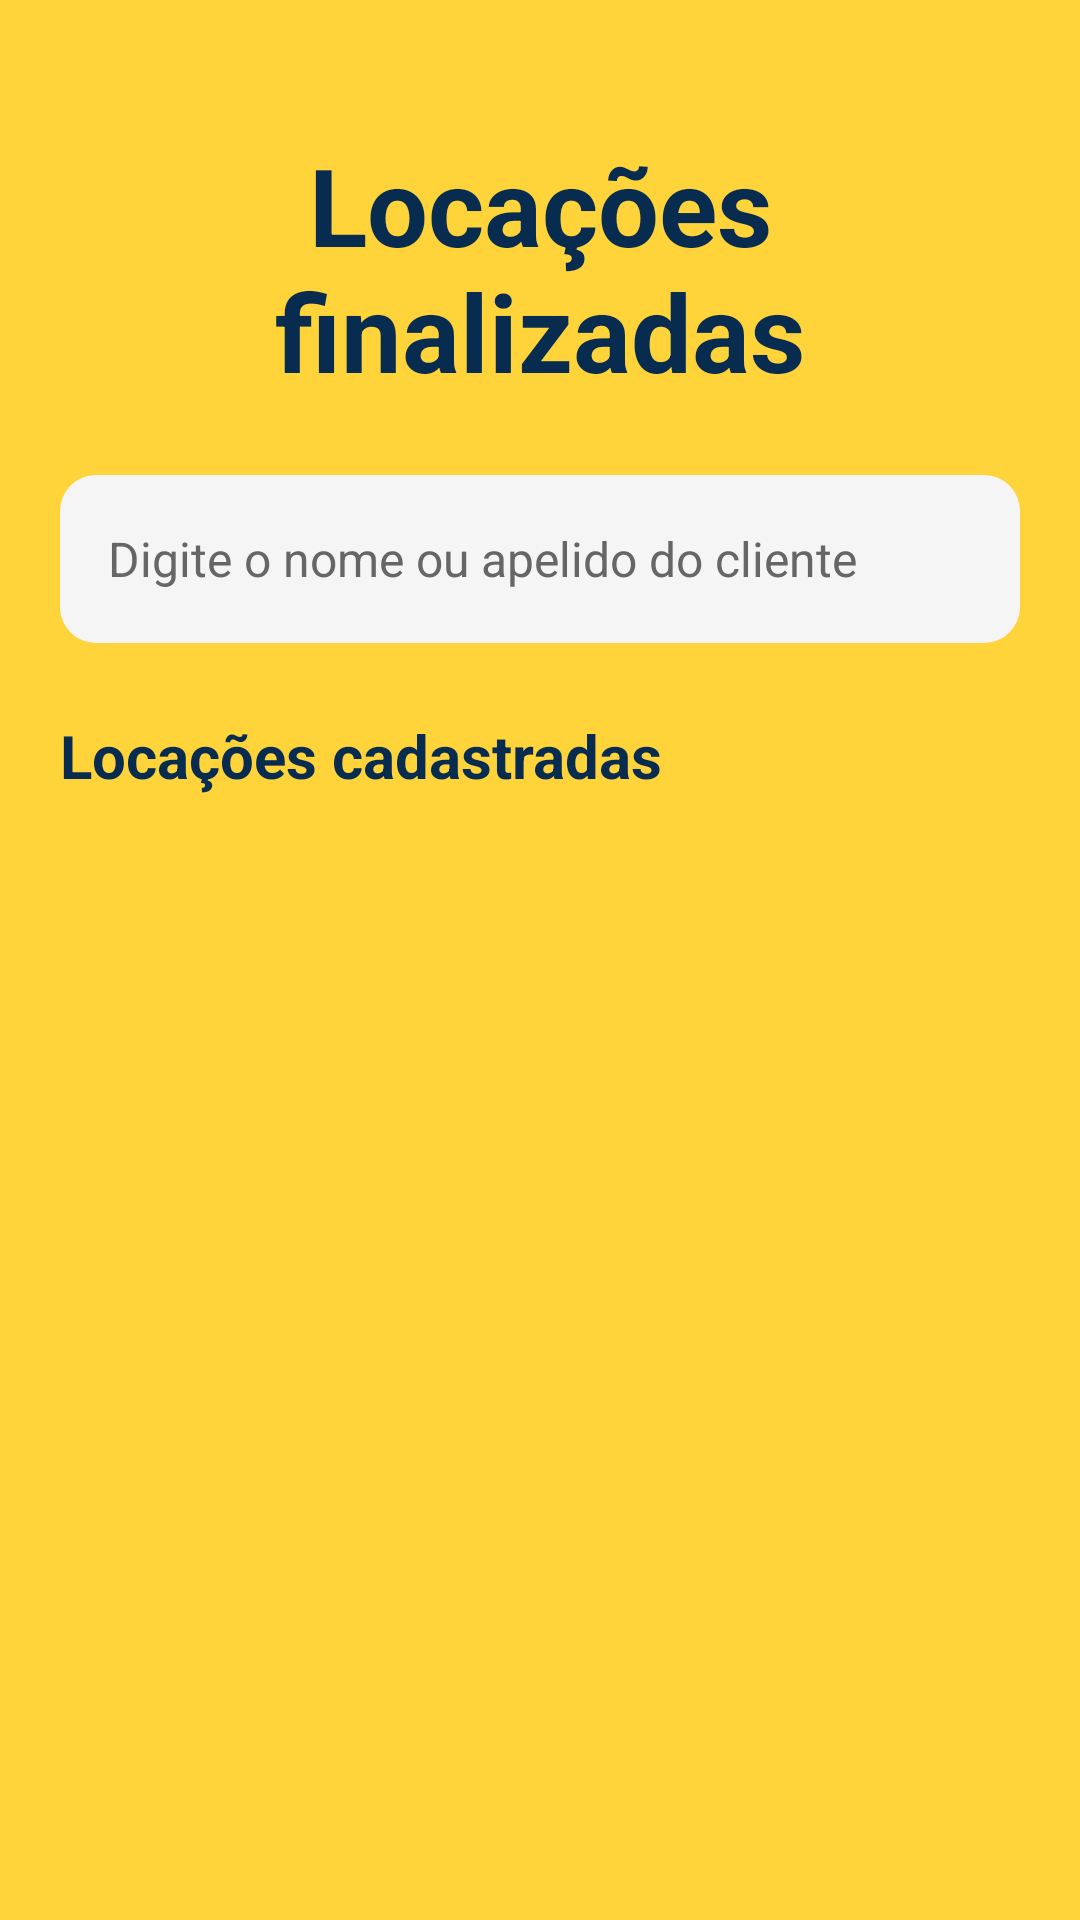

Reconstruct the res/layout file that produces this screen, plus the resources it refers to.
<!-- AndroidManifest.xml: application theme Theme.LRCacambas -->
<!-- res/layout/activity_locacoes_finalizadas.xml -->
<?xml version="1.0" encoding="utf-8"?>
<ScrollView xmlns:android="http://schemas.android.com/apk/res/android"
    android:id="@+id/main"
    android:layout_width="match_parent"
    android:layout_height="match_parent"
    android:background="@color/amarelo_principal"
    android:fillViewport="true">

    <LinearLayout
        android:layout_width="match_parent"
        android:layout_height="wrap_content"
        android:orientation="vertical"
        android:padding="20dp">

        <TextView
            android:layout_width="match_parent"
            android:layout_height="wrap_content"
            android:layout_marginTop="24dp"
            android:layout_marginBottom="24dp"
            android:text="Locações finalizadas"
            android:textAlignment="center"
            android:textColor="@color/azul_marinho"
            android:textSize="36sp"
            android:textStyle="bold" />

        <EditText
            android:id="@+id/edtBuscarLocacao"
            android:layout_width="match_parent"
            android:layout_height="56dp"
            android:background="@drawable/bg_botao_dialogo_secundario"
            android:hint="Digite o nome ou apelido do cliente"
            android:paddingStart="16dp"
            android:paddingEnd="16dp"
            android:singleLine="true"
            android:inputType="textCapSentences"
            android:textColor="@color/preto"
            android:textColorHint="@color/cinza_hint"
            android:textSize="16sp" />

        <TextView
            android:id="@+id/txtResultadoBusca"
            android:layout_width="match_parent"
            android:layout_height="wrap_content"
            android:layout_marginTop="24dp"
            android:layout_marginBottom="12dp"
            android:text="Locações cadastradas"
            android:textColor="@color/azul_marinho"
            android:textSize="20sp"
            android:textStyle="bold" />

        <LinearLayout
            android:id="@+id/containerLocacoes"
            android:layout_width="match_parent"
            android:layout_height="wrap_content"
            android:orientation="vertical" />

        <TextView
            android:id="@+id/txtNenhumaLocacao"
            android:layout_width="match_parent"
            android:layout_height="wrap_content"
            android:layout_marginTop="20dp"
            android:gravity="center"
            android:text="Nenhuma locação encontrada."
            android:textColor="@color/cinza_hint"
            android:textSize="16sp"
            android:visibility="gone" />

    </LinearLayout>
</ScrollView>
<!-- resources referenced by this layout -->
<resources>
  <color name="amarelo_principal">#FFD43B</color>
  <color name="azul_marinho">#082B50</color>
  <color name="cinza_hint">#666666</color>
  <color name="preto">#222222</color>
  <!-- drawable bg_botao_dialogo_secundario (drawable) -->
  <?xml version="1.0" encoding="utf-8"?>
  <shape xmlns:android="http://schemas.android.com/apk/res/android">
      <solid android:color="@color/cinza_fundo" />
      <corners android:radius="12dp" />
  </shape>
  <style name="Theme.LRCacambas" parent="Base.Theme.LRCacambas" />
  <color name="cinza_fundo">#F5F5F5</color>
  <style name="Base.Theme.LRCacambas" parent="Theme.Material3.DayNight.NoActionBar">
          
          
      </style>
</resources>
